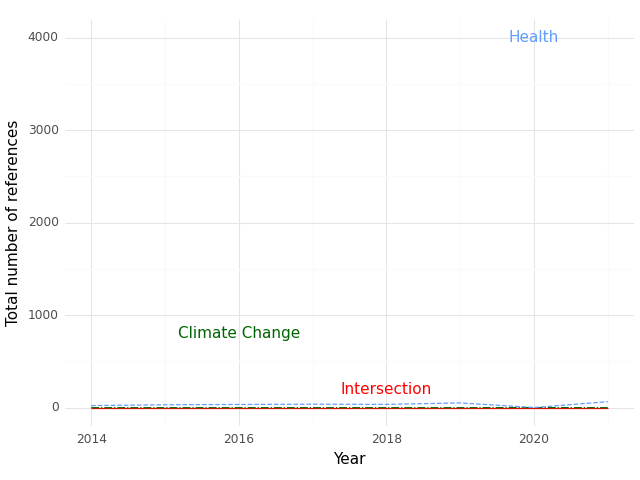

Data behind this chart, as committed beside it:
, Year, intersection, health, climate
0, 2014, 0.0, 23.0, 0.0
1, 2015, 0.0, 32.0, 0.0
2, 2016, 0.0, 35.0, 0.0
3, 2017, 0.0, 38.0, 0.0
4, 2018, 0.0, 36.0, 0.0
5, 2019, 0.0, 52.0, 0.0
6, 2020, 0.0, 2.0, 1.0
7, 2021, 0.0, 65.0, 0.0
